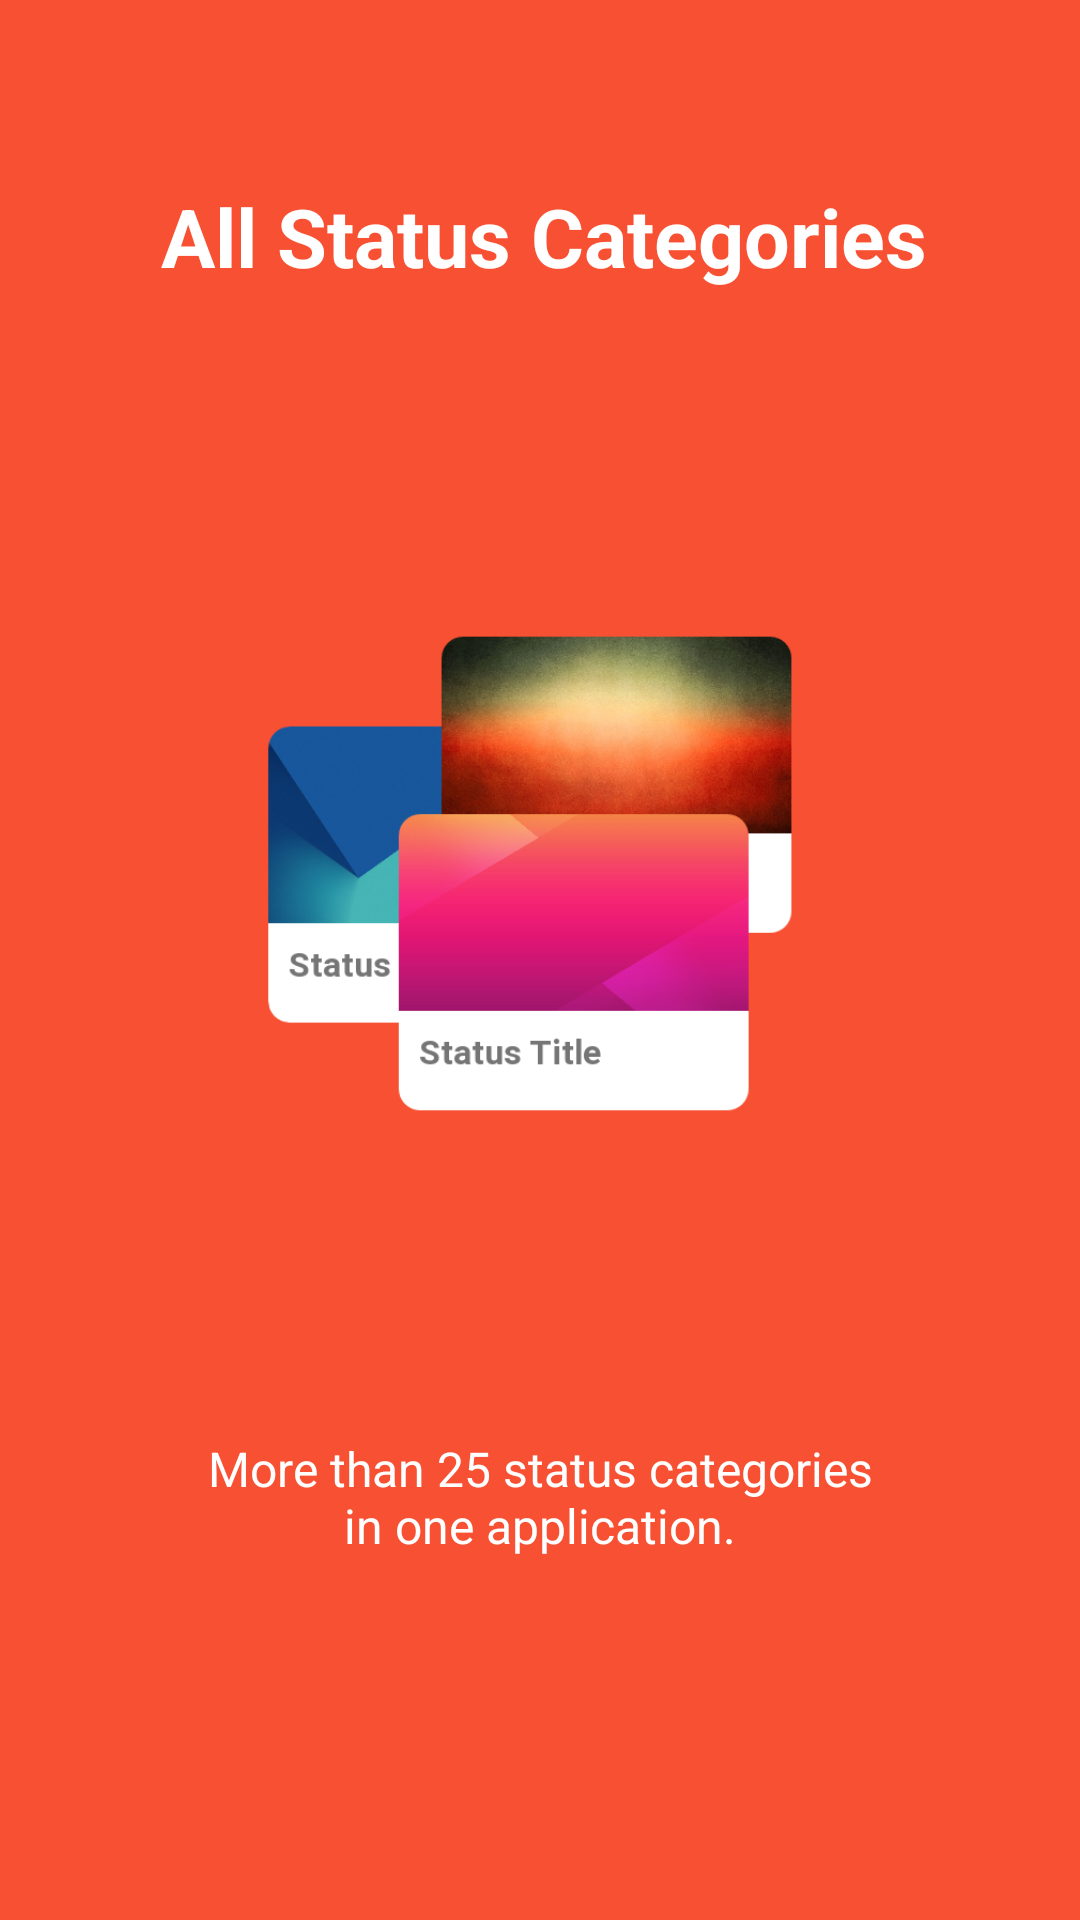

The Android layout XML behind this screen, and the referenced resources:
<!-- AndroidManifest.xml: application theme AppTheme -->
<!-- res/layout/app_intro3.xml -->
<?xml version="1.0" encoding="utf-8"?>
<LinearLayout xmlns:android="http://schemas.android.com/apk/res/android"
    xmlns:app="http://schemas.android.com/apk/res-auto"
    xmlns:tools="http://schemas.android.com/tools"
    android:id="@+id/activity_intro"
    android:layout_width="fill_parent"
    android:layout_height="fill_parent"
    android:layout_weight="10"
    android:background="@color/grapefruit"
    android:orientation="vertical">

    <TextView
        android:layout_width="wrap_content"
        android:layout_height="0dp"
        android:layout_gravity="center"
        android:layout_weight="3"
        android:gravity="center"
        android:paddingLeft="32dp"
        android:paddingRight="29dp"
        android:text="All Status Categories"
        android:textColor="#ffffff"
        android:textSize="27sp"
        android:textStyle="bold"
        tools:ignore="HardcodedText,RtlHardcoded" />

    <LinearLayout
        android:layout_width="fill_parent"
        android:layout_height="0dp"
        android:layout_weight="5"
        android:gravity="center"
        android:orientation="vertical"
        android:weightSum="1">

        <ImageView
            android:id="@+id/imageView3"
            android:layout_width="194dp"
            android:layout_height="match_parent"
            app:srcCompat="@mipmap/image1"
            tools:ignore="ContentDescription" />

    </LinearLayout>

    <TextView
        android:id="@+id/textView"
        android:layout_width="wrap_content"
        android:layout_height="0dp"
        android:layout_gravity="center"
        android:layout_weight="3"
        android:gravity="center"
        android:paddingLeft="64dp"
        android:paddingRight="64dp"
        android:text="More than 25 status categories in one application."
        android:textColor="#ffffff"
        android:textSize="16sp"
        tools:ignore="HardcodedText" />

    <TextView
        android:layout_width="fill_parent"
        android:layout_height="62dp" />

</LinearLayout>
<!-- resources referenced by this layout -->
<resources>
  <color name="grapefruit">#f85032</color>
  <!-- mipmap image1: png bitmap (mipmap-xxxhdpi, 175975 bytes) -->
  <style name="AppTheme" parent="Theme.AppCompat.Light.DarkActionBar">
          
          <item name="colorPrimary">@color/Actionbar</item>
          <item name="colorPrimaryDark">@color/ActionbarDark</item>
          <item name="colorAccent">@color/colorAccent</item>
      </style>
  <color name="Actionbar">#f50057</color>
  <color name="ActionbarDark">#c51162</color>
  <color name="colorAccent">#ff4081</color>
</resources>
